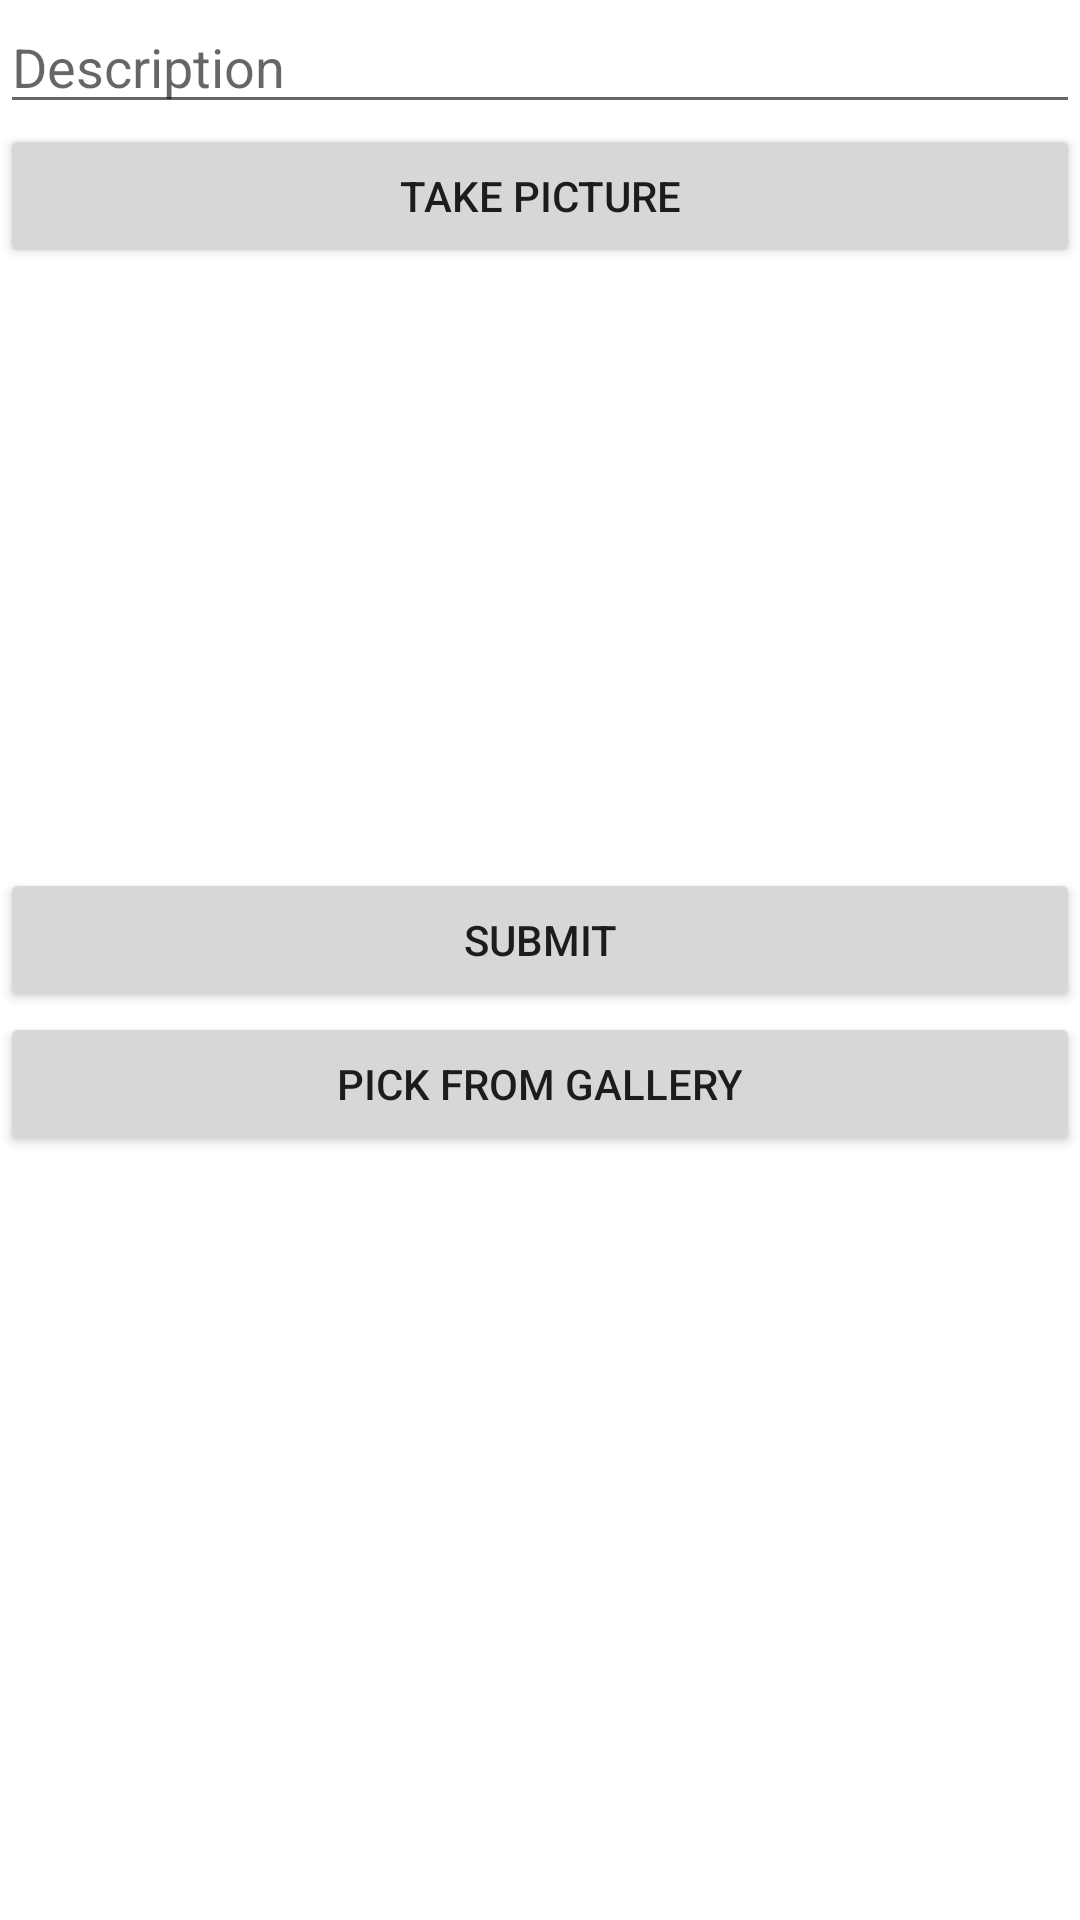

Produce the Android XML layout that renders to this screen, including the resource entries it uses.
<!-- AndroidManifest.xml: application theme Theme.AniverseTests -->
<!-- res/layout/activity_main.xml -->
<?xml version="1.0" encoding="utf-8"?>
<LinearLayout xmlns:android="http://schemas.android.com/apk/res/android"
    xmlns:app="http://schemas.android.com/apk/res-auto"
    xmlns:tools="http://schemas.android.com/tools"
    android:orientation="vertical"
    android:layout_width="match_parent"
    android:layout_height="match_parent"
    tools:context=".ui.login.MainActivity">

    <EditText
        android:id="@+id/etDescription"
        android:layout_width="match_parent"
        android:layout_height="wrap_content"
        android:ems="10"
        android:hint="Description"
        />

    <Button
        android:id="@+id/btnCaptureImage"
        android:layout_width="match_parent"
        android:layout_height="wrap_content"
        android:text="take picture" />

    <ImageView
        android:id="@+id/ivPostImage"
        android:layout_width="match_parent"
        android:layout_height="200dp"
        tools:srcCompat="@tools:sample/avatars" />
    <Button
        android:id="@+id/btnSubmit"
        android:layout_width="match_parent"
        android:layout_height="wrap_content"
        android:text="Submit" />

    <Button
        android:id="@+id/ivGallery"
        android:layout_width="match_parent"
        android:layout_height="wrap_content"
        android:text="pick from Gallery"

        />

</LinearLayout>
<!-- resources referenced by this layout -->
<resources>
  <style name="Theme.AniverseTests" parent="Theme.MaterialComponents.DayNight.DarkActionBar">
          
          <item name="colorPrimary">@color/purple_500</item>
          <item name="colorPrimaryVariant">@color/purple_700</item>
          <item name="colorOnPrimary">@color/white</item>
          
          <item name="colorSecondary">@color/teal_200</item>
          <item name="colorSecondaryVariant">@color/teal_700</item>
          <item name="colorOnSecondary">@color/black</item>
          
          <item name="android:statusBarColor" tools:targetApi="l">?attr/colorPrimaryVariant</item>
          
      </style>
  <!-- not gathered from this repository: default colours our renderer supplied (Android Studio template values) -->
  <color name="purple_500">#FF6200EE</color>
  <color name="purple_700">#FF3700B3</color>
  <color name="teal_200">#FF03DAC5</color>
  <color name="teal_700">#FF018786</color>
  <color name="black">#FF000000</color>
  <color name="white">#FFFFFFFF</color>
</resources>
